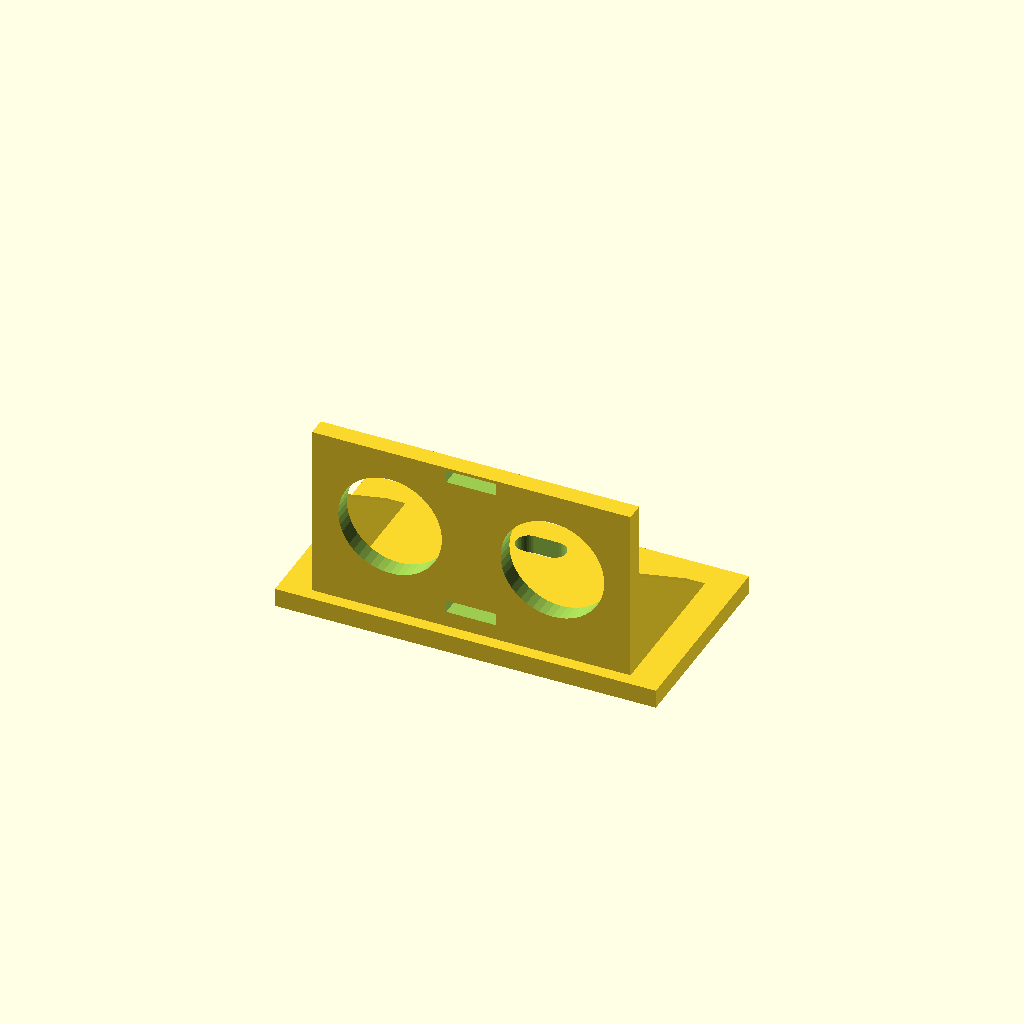
Cell 1: the model at its default parameters.
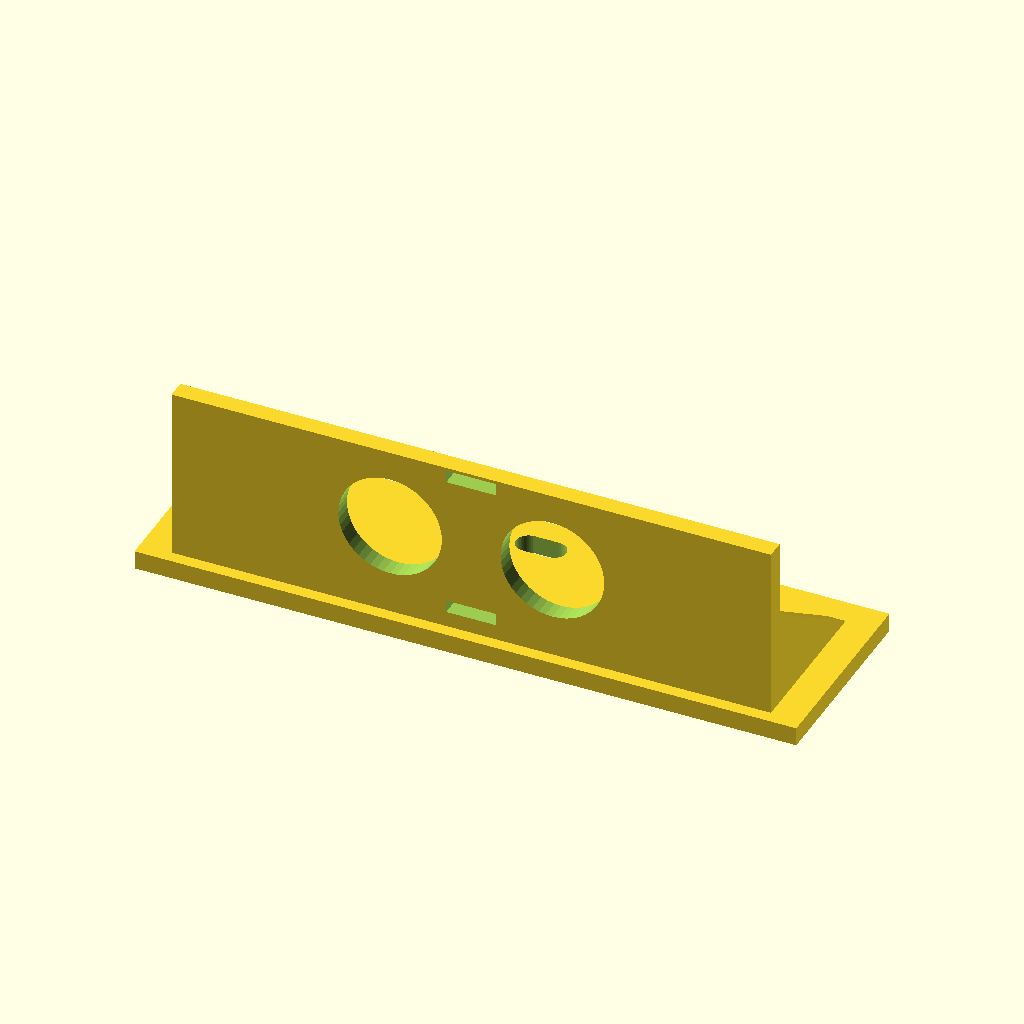
Cell 2: the same model with pcb_x = 90.
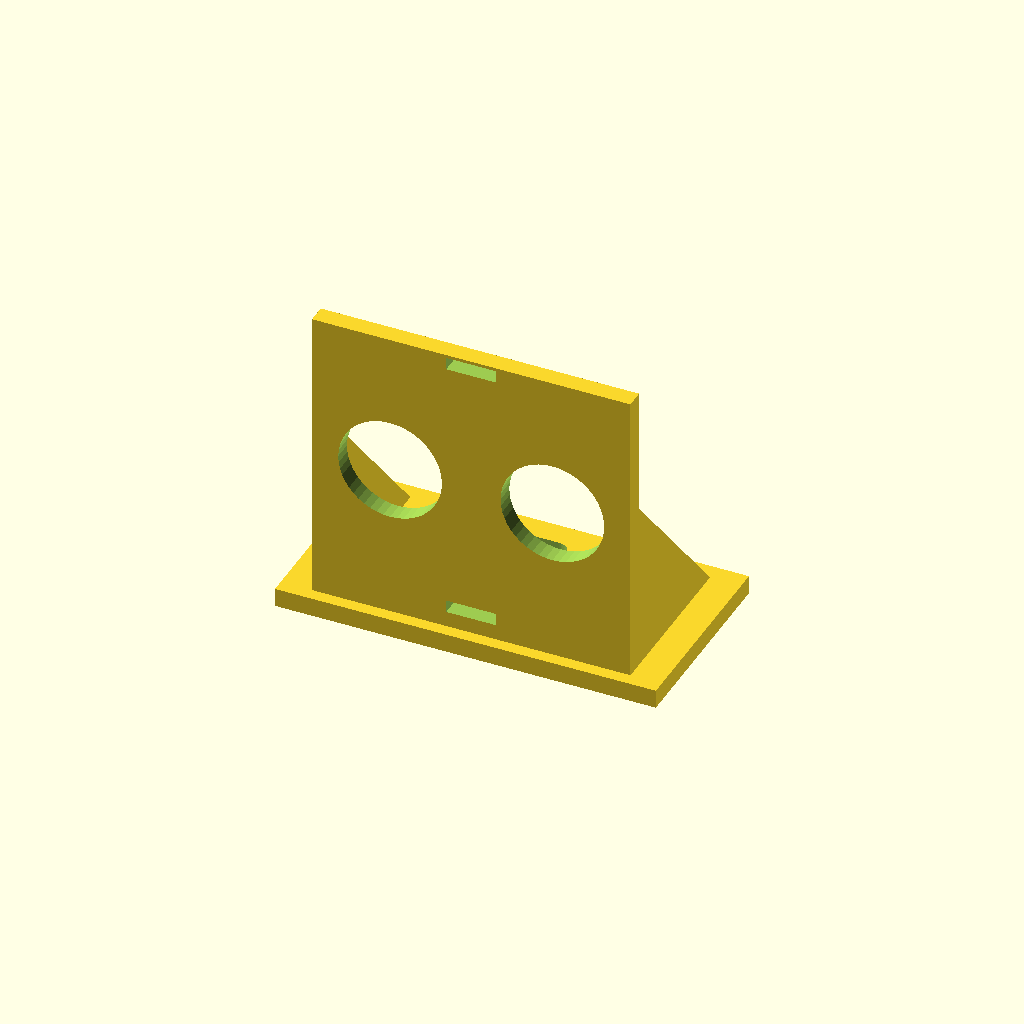
Cell 3: the same model with pcb_y = 40.
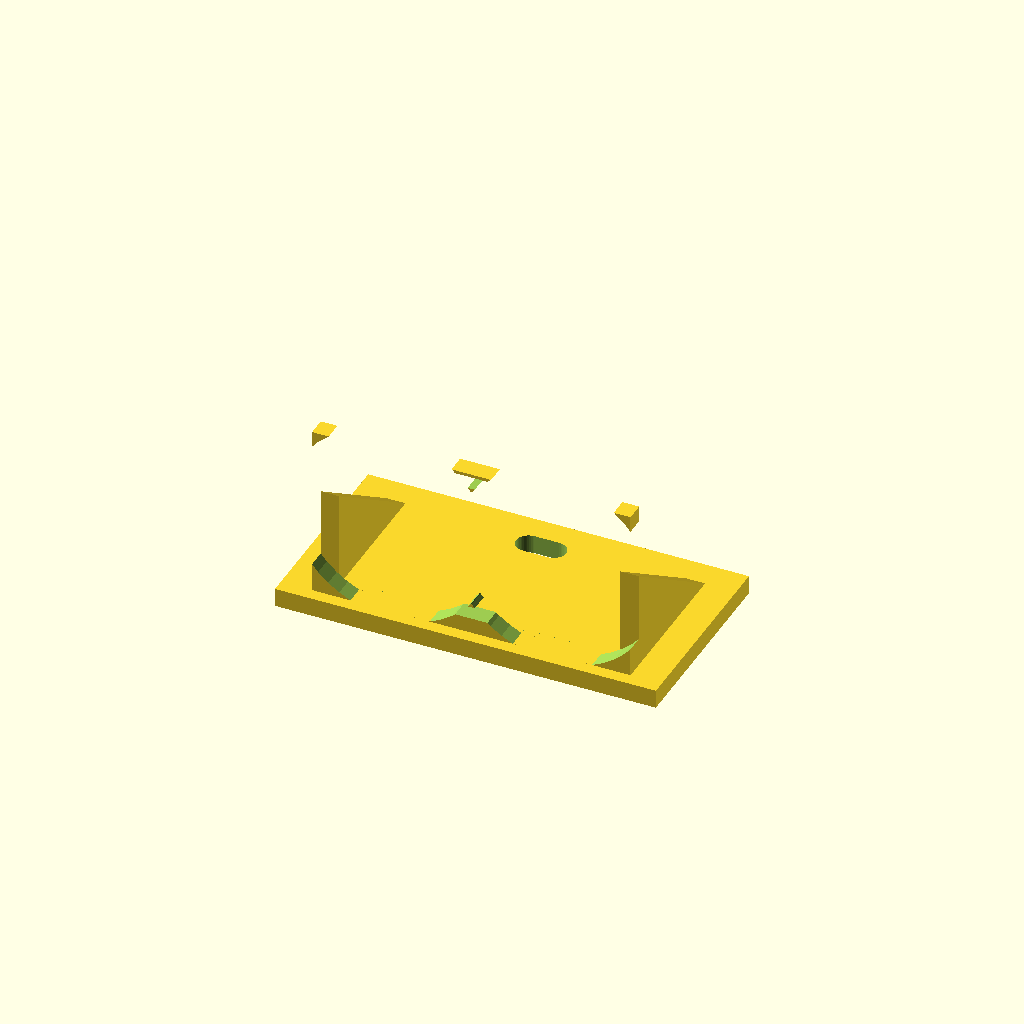
Cell 4: can_d = 32 (everything else at default).
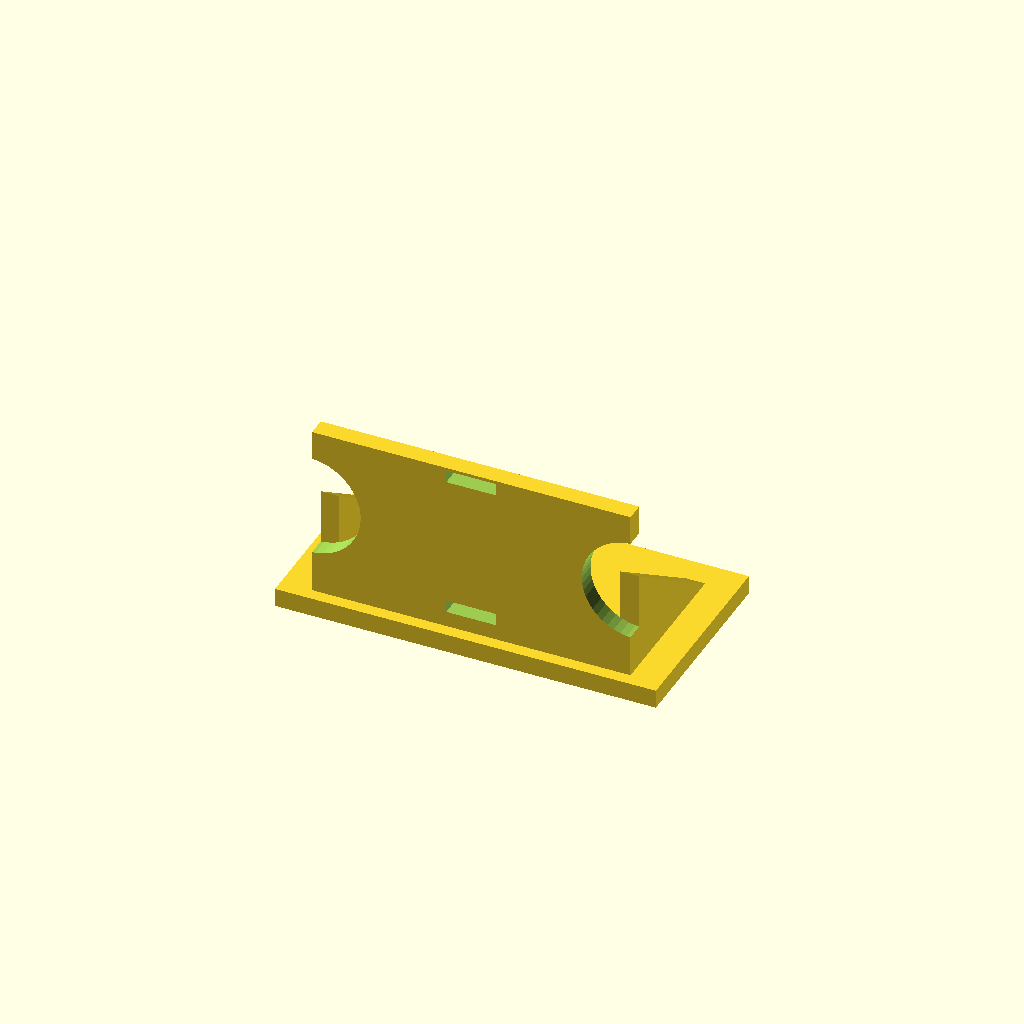
Cell 5: the same model with can_pitch = 52.
All cells are drawn from one camera (rotation 55°, 0°, 25°, orthographic, colour scheme Cornfield), so only the parameter changes between them.
OpenSCAD source file mechanical/hcsr04_holder.scad:
// hcsr04_holder.scad - holder for one HC-SR04 ultrasonic module.
// NOTHING HERE IS VERIFIED. Every dimension below is nominal or a guess.
//
// One part, printed 4 times:
//   front-left   yaw_deg = +25   (or print the 0 part and glue it turned 25 deg)
//   front-centre yaw_deg =   0
//   front-right  yaw_deg = -25   (the mirror of +25; set yaw_deg = -25)
//   rear         yaw_deg =   0
// yaw_deg turns the sensor face relative to the base's straight edge, so the
// base can be glued square to the deck edge and the sensor still points at
// the angle. Render a variant with:  openscad -D yaw_deg=25 ...
// Mounting to the Rover 5 deck: glue / double-sided tape, or a zip tie through
// the base slot. The module is held by its two transducer cans in the face
// holes plus a zip tie through the face slots. No screws, no drilling.
include <common.scad>

yaw_deg      = 0;      // deg; -25 / 0 / +25 front, 0 rear (docs/HARDWARE.md layout)

// ---- HC-SR04 (nominal: ElecFreaks "HC-SR04 Ultrasonic Ranging Module" user guide, 45x20x15 mm) ----
pcb_x        = 45.0;   // mm; ElecFreaks HC-SR04 user guide                     // VERIFY WITH CALIPERS
pcb_y        = 20.0;   // mm; ElecFreaks HC-SR04 user guide                     // VERIFY WITH CALIPERS
pcb_t        = 1.6;    // mm; guess (standard FR4)                              // VERIFY WITH CALIPERS
can_d        = 16.0;   // mm, transducer can diameter; guess (clones vary)     // VERIFY WITH CALIPERS
can_pitch    = 26.0;   // mm, centre-to-centre of the two cans; guess          // VERIFY WITH CALIPERS
can_h        = 12.0;   // mm, can height above the PCB; guess                  // VERIFY WITH CALIPERS
pin_clear_z  = 4.0;    // mm, header pins stick out of the bottom edge; guess   // VERIFY WITH CALIPERS

// ---- Holder ----
face_t       = 3.0;    // mm, front face thickness (cans pass through); guess   // VERIFY WITH CALIPERS
face_margin  = 3.0;    // mm around the PCB outline; guess                      // VERIFY WITH CALIPERS
base_d       = 30.0;   // mm, base depth (glue area); guess                     // VERIFY WITH CALIPERS
base_t       = 3.0;    // mm; guess                                             // VERIFY WITH CALIPERS
sensor_z     = 8.0;    // mm, PCB bottom edge above the deck (pin clearance); guess // VERIFY WITH CALIPERS
gusset_t     = 3.0;    // mm; guess                                             // VERIFY WITH CALIPERS

face_x = pcb_x + 2 * face_margin;
face_h = sensor_z + pcb_y + face_margin;
base_x = face_x / cos(yaw_deg) + 10;   // wide enough to carry the turned face
base_front = face_x / 2 * abs(sin(yaw_deg)) + 2;  // base reaches the forward face corner

module face() {
    // XZ plate, front surface at y = 0, sensor looks toward -Y
    difference() {
        translate([-face_x / 2, 0, 0]) cube([face_x, face_t, face_h]);
        // transducer holes
        for (s = [-1, 1])
            translate([s * can_pitch / 2, -1, sensor_z + pcb_y / 2])
                rotate([-90, 0, 0]) cylinder(d = can_d + 2 * fit_clearance, h = face_t + 2);
        // zip-tie slots above and below the cans, tie goes around the PCB
        for (s = [-1, 1])
            translate([0, face_t / 2, sensor_z + pcb_y / 2 + s * (pcb_y / 2 + 1.5)])
                cube([zip_w * 2, face_t + 2, zip_h], center = true);
    }
    // side gussets
    for (s = [-1, 1])
        translate([s * (face_x / 2 - gusset_t / 2) - gusset_t / 2, face_t, 0])
            rotate([90, 0, 90])
                linear_extrude(gusset_t)
                    polygon([[0, 0], [base_d - face_t, 0], [0, face_h * 0.6]]);
}

module hcsr04_holder() {
    difference() {
        union() {
            // base, its front edge along X is the edge glued square to the deck edge
            translate([-base_x / 2, -base_front, 0]) cube([base_x, base_d + base_front, base_t]);
            rotate([0, 0, yaw_deg]) face();
        }
        // base zip-tie slot
        translate([0, base_d - 6, 0]) strap_slot(zip_w * 2, zip_h * 2, base_t);
        // keep the face from poking below the deck
        translate([-200, -200, -50]) cube([400, 400, 50]);
    }
}

hcsr04_holder();
Customizer parameters (derived from the source; name, type, default, range or options):
yaw_deg: number, default 0
pcb_x: number, default 45
pcb_y: number, default 20
pcb_t: number, default 1.6
can_d: number, default 16
can_pitch: number, default 26
can_h: number, default 12
pin_clear_z: number, default 4
face_t: number, default 3
face_margin: number, default 3
base_d: number, default 30
base_t: number, default 3
sensor_z: number, default 8
gusset_t: number, default 3
